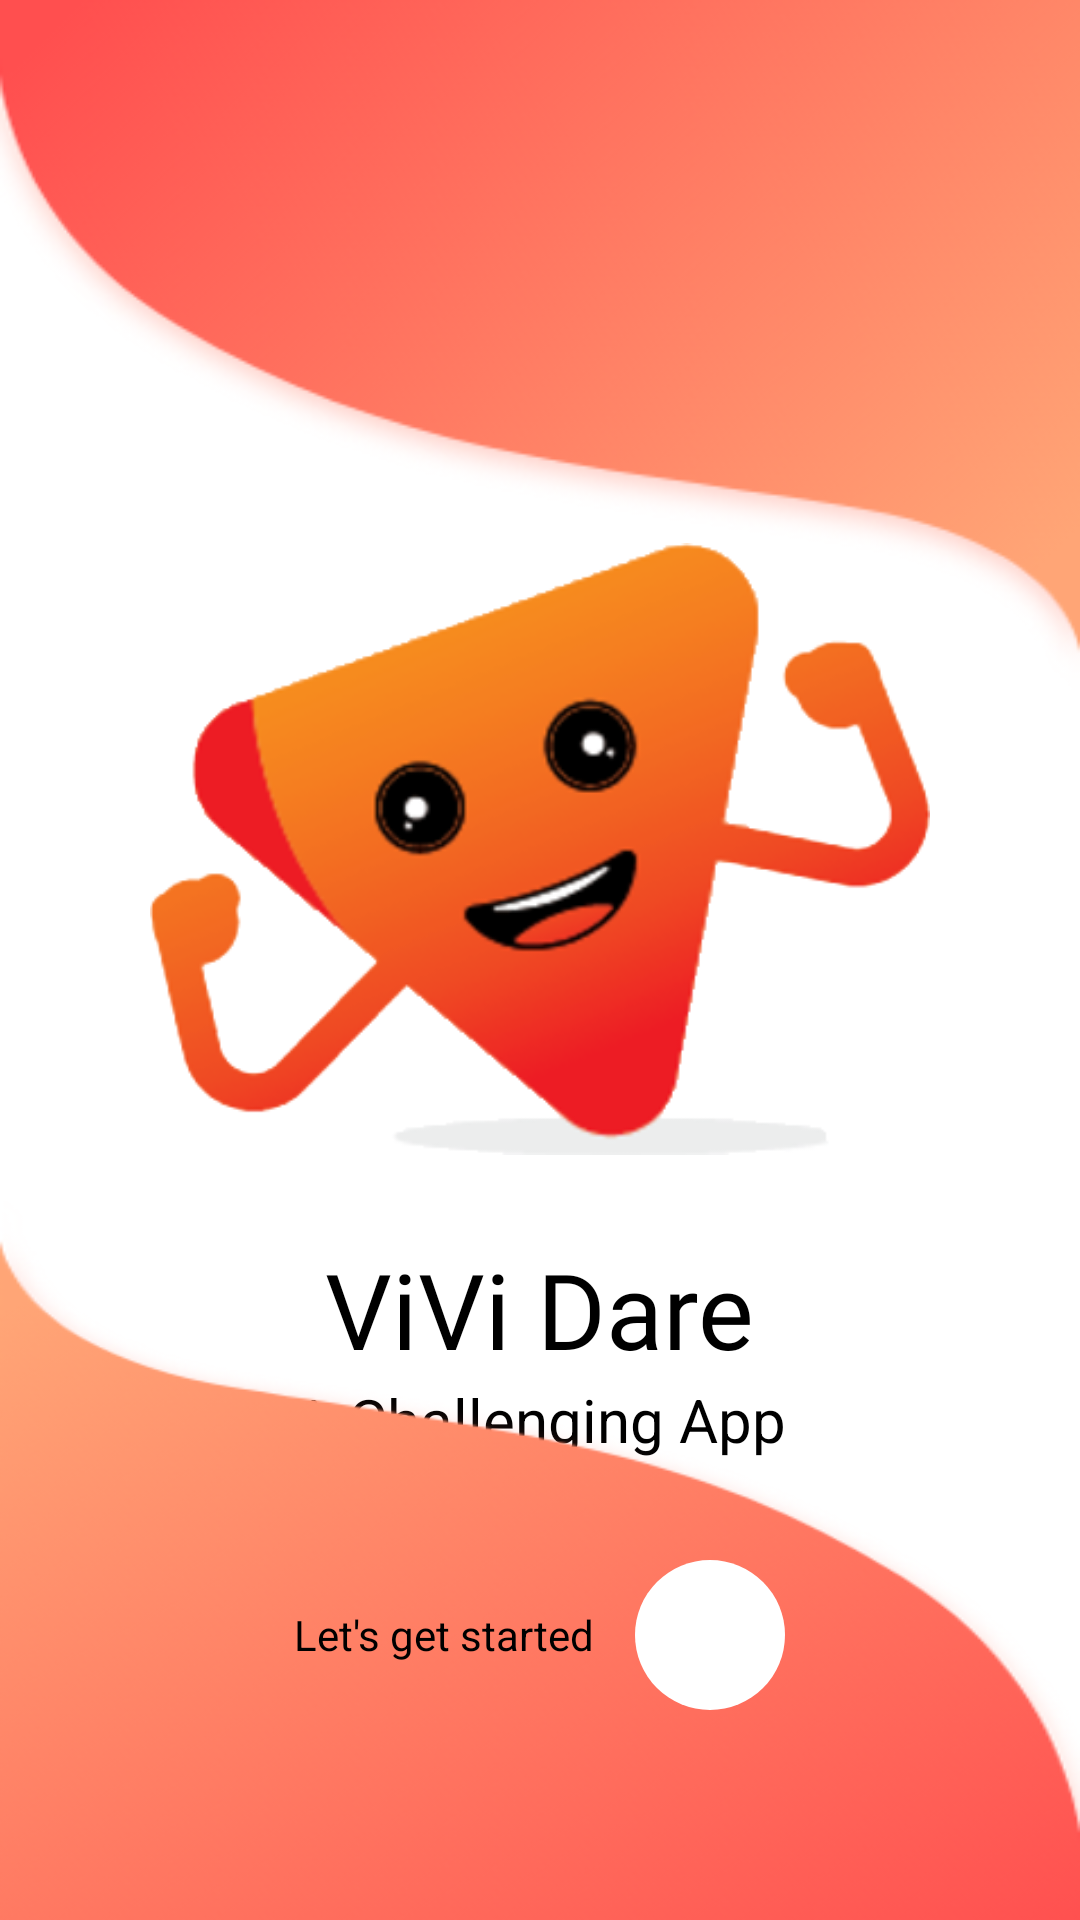

This screen was rendered from an Android layout file. Write that file and the resources it references.
<!-- AndroidManifest.xml: application theme AppTheme -->
<!-- res/layout/activity_splash_screen.xml -->
<?xml version="1.0" encoding="utf-8"?>
<RelativeLayout
    xmlns:android="http://schemas.android.com/apk/res/android"
    xmlns:app="http://schemas.android.com/apk/res-auto"
    xmlns:tools="http://schemas.android.com/tools"
    android:layout_width="match_parent"
    android:layout_height="match_parent"
    tools:context=".SplashScreen"
    android:background="@color/colorWhite">

    <RelativeLayout
        android:layout_width="match_parent"
        android:layout_height="match_parent">

    <RelativeLayout
        android:layout_width="match_parent"
        android:layout_height="wrap_content">
        <ImageView
            android:layout_width="match_parent"
            android:layout_height="230dp"
            android:src="@drawable/bg_top_pink"
            android:scaleType="fitXY"/>
    </RelativeLayout>


        <LinearLayout
            android:layout_width="wrap_content"
            android:layout_height="wrap_content"
            android:layout_centerInParent="true"
            android:orientation="vertical">
            <ImageView
                android:layout_width="260dp"
                android:layout_height="260dp"
                android:src="@drawable/logo"/>
            <TextView
                android:layout_width="wrap_content"
                android:layout_height="wrap_content"
                android:text="ViVi Dare"
                android:textColor="@color/colorBlack"
                android:fontFamily="@font/poppins_black"
                android:layout_gravity="center_horizontal"
                android:textSize="35sp"/>
            <TextView
                android:layout_width="wrap_content"
                android:layout_height="wrap_content"
                android:text="A Challenging App"
                android:textColor="@color/colorBlack"
                android:layout_gravity="center_horizontal"
                android:textSize="20sp"/>


        </LinearLayout>

    <RelativeLayout
        android:layout_width="match_parent"
        android:layout_height="250dp"
        android:layout_alignParentBottom="true"
        android:background="@drawable/bg_bottom_pink">


        <LinearLayout
            android:id="@+id/ll_let_start"
            android:layout_width="wrap_content"
            android:layout_height="wrap_content"
            android:layout_alignParentBottom="true"
            android:layout_centerHorizontal="true"
            android:layout_marginBottom="70dp"
            android:orientation="horizontal">
            <TextView
                android:layout_width="wrap_content"
                android:layout_height="wrap_content"
                android:textColor="@color/colorBlack"
                android:layout_gravity="center_vertical"
                android:text="Let's get started "/>
                <RelativeLayout
                    android:layout_width="50dp"
                    android:layout_height="50dp"
                    android:layout_marginLeft="10dp"
                    android:background="@drawable/circle"
                    android:backgroundTint="@color/colorWhite">
                    <ImageView
                        android:layout_width="wrap_content"
                        android:layout_height="wrap_content"
                        android:layout_centerInParent="true"
                        android:tint="@color/colorBlack"
                        app:srcCompat="@drawable/ic_arrow_right" />
                </RelativeLayout>

        </LinearLayout>

    </RelativeLayout>

    </RelativeLayout>

</RelativeLayout>
<!-- resources referenced by this layout -->
<resources>
  <color name="colorBlack">#000</color>
  <color name="colorWhite">#ffff</color>
  <!-- drawable bg_bottom_pink: png bitmap (drawable-xxxhdpi, 38290 bytes) -->
  <!-- drawable bg_top_pink: png bitmap (drawable-xxxhdpi, 26403 bytes) -->
  <!-- drawable circle (drawable) -->
  <?xml version="1.0" encoding="utf-8"?>
  <layer-list xmlns:android="http://schemas.android.com/apk/res/android">
  <item>
      <shape android:shape="oval">
          <size
              android:width="42dp"
              android:height="42dp"/>
  
          <padding android:left="1dp"
              android:top="1dp"
              android:right="1dp"
              android:bottom="1dp" />
  
          <solid android:color="@color/colorGray" />
      </shape>
  </item>
  
  <item>
      <shape android:shape="oval">
  
  
          <size
              android:width="40dp"
              android:height="40dp"/>
          <solid android:color="@color/colorWhite" />
      </shape>
  </item>
  
  </layer-list>
  <!-- drawable ic_arrow_right (drawable) -->
  <vector xmlns:android="http://schemas.android.com/apk/res/android"
      android:width="24dp"
      android:height="24dp"
      android:viewportWidth="24"
      android:viewportHeight="24">
    <path
        android:pathData="M5,12L19,12"
        android:strokeLineJoin="round"
        android:strokeWidth="2"
        android:fillColor="#00000000"
        android:strokeColor="@color/colorBlack"
        android:strokeLineCap="round"/>
    <path
        android:pathData="M12,5l7,7l-7,7"
        android:strokeLineJoin="round"
        android:strokeWidth="2"
        android:fillColor="#00000000"
        android:strokeColor="@color/colorBlack"
        android:strokeLineCap="round"/>
  </vector>
  <!-- drawable logo: png bitmap (drawable-xxxhdpi, 40882 bytes) -->
  <style name="AppTheme" parent="Theme.AppCompat.Light.DarkActionBar">
          
          <item name="colorPrimary">@color/colorPrimary</item>
          <item name="colorPrimaryDark">@color/colorPrimaryDark</item>
          <item name="colorAccent">@color/colorAccent</item>
      </style>
  <color name="colorGray">#cccccc</color>
  <color name="colorPrimary">#008577</color>
  <color name="colorPrimaryDark">#00574B</color>
  <color name="colorAccent">#D81B60</color>
</resources>
